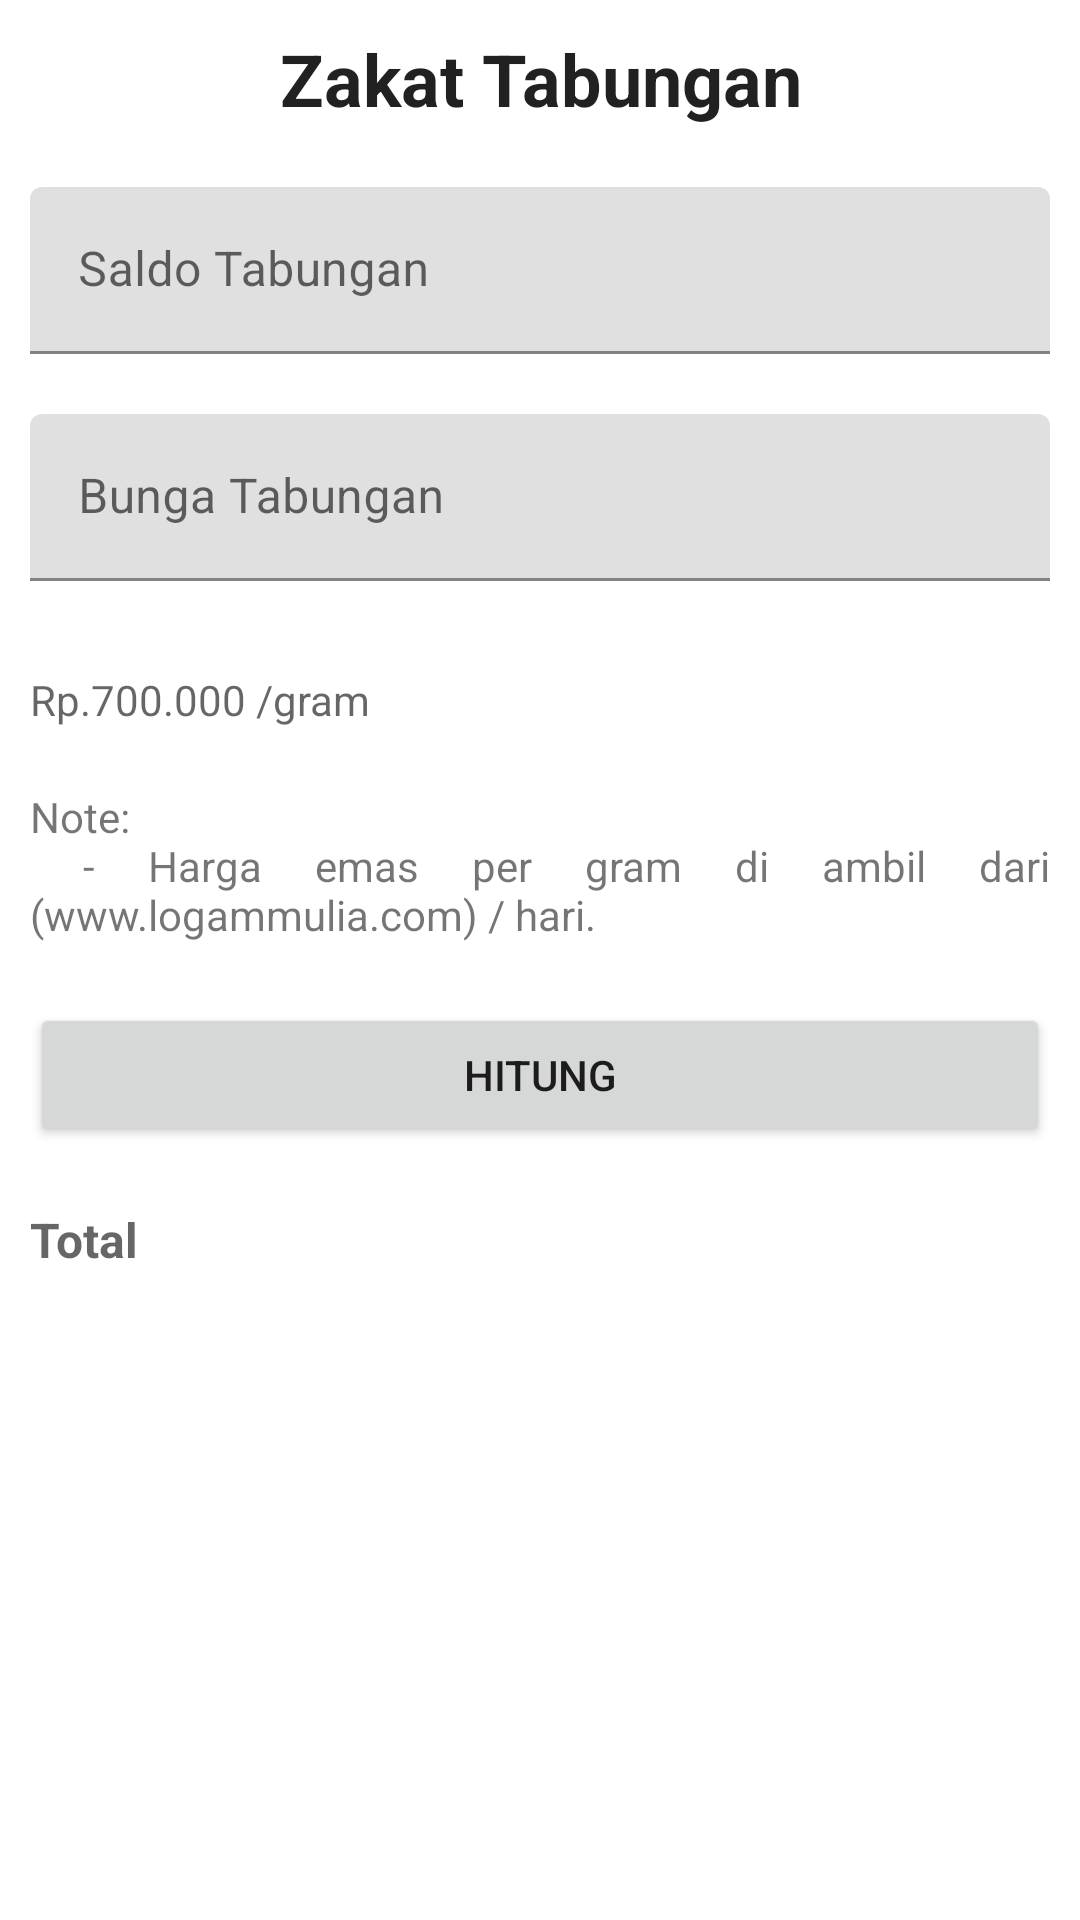

This screen was rendered from an Android layout file. Write that file and the resources it references.
<!-- AndroidManifest.xml: application theme Theme.MuslimApp -->
<!-- res/layout/fragment_zakat_tabungan.xml -->
<?xml version="1.0" encoding="utf-8"?>
<ScrollView xmlns:android="http://schemas.android.com/apk/res/android"
    xmlns:tools="http://schemas.android.com/tools"
    android:layout_width="match_parent"
    android:layout_height="match_parent"
    tools:context=".ui.home.zakat.ui.ZakatTabunganFragment">

    <LinearLayout
        android:layout_width="match_parent"
        android:layout_height="wrap_content"
        android:orientation="vertical">

        <TextView
            style="@style/TextAppearance.MaterialComponents.Headline5"
            android:layout_width="match_parent"
            android:layout_height="wrap_content"
            android:gravity="center"
            android:padding="10dp"
            android:textStyle="bold"
            android:text="Zakat Tabungan" />

        <com.google.android.material.textfield.TextInputLayout
            android:layout_width="match_parent"
            android:layout_height="wrap_content"
            android:layout_margin="10dp">

            <EditText
                android:id="@+id/tabungan"
                android:layout_width="match_parent"
                android:layout_height="wrap_content"
                android:hint="Saldo Tabungan"
                android:inputType="numberDecimal" />

        </com.google.android.material.textfield.TextInputLayout>

        <com.google.android.material.textfield.TextInputLayout
            android:layout_width="match_parent"
            android:layout_height="wrap_content"
            android:layout_margin="10dp">

            <EditText
                android:id="@+id/bungaTabungan"
                android:layout_width="match_parent"
                android:layout_height="wrap_content"
                android:hint="Bunga Tabungan"
                android:inputType="numberDecimal"/>

        </com.google.android.material.textfield.TextInputLayout>

        <com.google.android.material.textfield.TextInputLayout
            android:layout_width="match_parent"
            android:layout_height="wrap_content"
            android:layout_margin="10dp">

            <TextView
                android:layout_marginTop="10dp"
                android:layout_width="match_parent"
                android:layout_height="wrap_content"
                android:id="@+id/hargaEmas"
                android:hint="Rp.700.000 /gram"/>

            <TextView
                android:layout_width="0dp"
                android:layout_height="0dp"
                android:id="@+id/hargaEmasHide"
                android:hint="Rp.700.000 /gram"/>

            
            
            
            
            
            

        </com.google.android.material.textfield.TextInputLayout>


        <TextView
            android:layout_width="match_parent"
            android:layout_height="wrap_content"
            android:layout_margin="10dp"
            android:gravity="left"
            android:justificationMode="inter_word"
            android:text="@string/note" />

        <Button
            android:id="@+id/btnHitung"
            android:layout_width="match_parent"
            android:layout_height="wrap_content"
            android:layout_margin="10dp"
            android:text="Hitung" />

        <TextView
            android:id="@+id/txtHasil"
            android:layout_width="match_parent"
            android:layout_height="wrap_content"
            android:layout_margin="10dp"
            android:justificationMode="inter_word"
            style="@style/TextAppearance.AppCompat.Subhead"
            android:textStyle="bold"
            android:hint="Total" />

    </LinearLayout>

</ScrollView>
<!-- resources referenced by this layout -->
<resources>
  <string name="note">
          Note:
          \n - Harga emas per gram di ambil dari (www.logammulia.com) / hari.
      </string>
  <style name="Theme.MuslimApp" parent="Theme.MaterialComponents.DayNight.DarkActionBar">
          
  
  
  
  
  
  
  
  
  
          <item name="colorPrimary">#F44336</item>
          <item name="colorPrimaryVariant">#E91E63</item>
          <item name="colorOnPrimary">@color/white</item>
          
          <item name="colorSecondary">#9C27B0</item>
          <item name="colorSecondaryVariant">#673AB7</item>
          <item name="colorOnSecondary">#2196F3</item>
  
          
          <item name="android:statusBarColor" tools:targetApi="l">?attr/colorPrimaryVariant</item>
          
      </style>
  <!-- not gathered from this repository: default colours our renderer supplied (Android Studio template values) -->
  <color name="white">#FFFFFFFF</color>
</resources>
